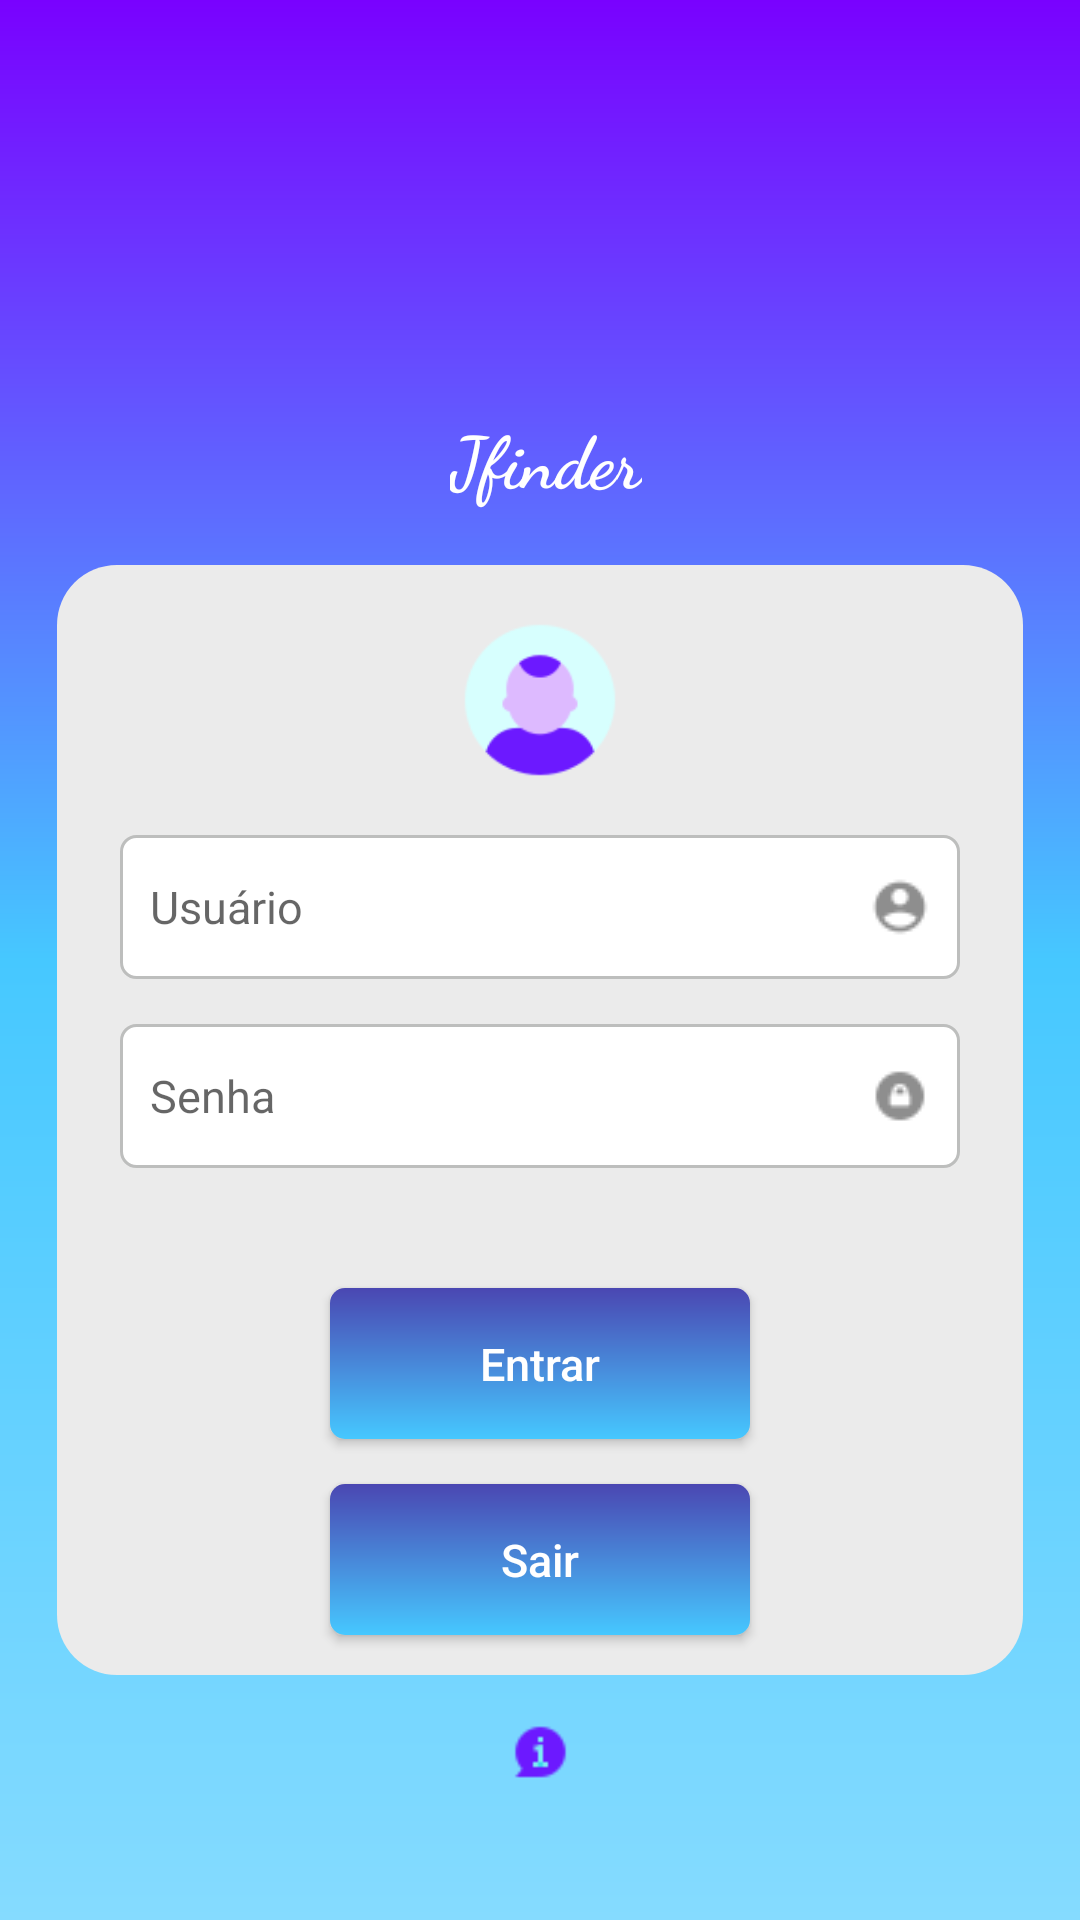

Here is an Android app screen rendered from its layout file. Give the layout XML and the strings, colors and styles it references.
<!-- AndroidManifest.xml: application theme Theme.JfinderMobile -->
<!-- res/layout/activity_login.xml -->
<?xml version="1.0" encoding="utf-8"?>
<androidx.core.widget.NestedScrollView xmlns:app2="http://schemas.android.com/apk/res-auto"
    xmlns:tools="http://schemas.android.com/tools"
    android:layout_width="match_parent"
    android:layout_height="match_parent"
    xmlns:android="http://schemas.android.com/apk/res/android"
    android:fillViewport="true"
    tools:ignore="NamespaceTypo"
    tools:context=".Login">

    <androidx.constraintlayout.widget.ConstraintLayout
        android:id="@+id/login_tela"
        android:layout_width="match_parent"
        android:layout_height="match_parent"
        android:background="@drawable/background"
        tools:context=".Login">


        <ImageView
            android:id="@+id/logo"
            android:layout_width="110dp"
            android:layout_height="110dp"
            android:layout_marginTop="40dp"
            android:contentDescription="TODO"
            android:src="@drawable/folder"
            app2:layout_constraintEnd_toEndOf="parent"
            app2:layout_constraintHorizontal_bias="0.498"
            app2:layout_constraintStart_toStartOf="parent"
            app2:layout_constraintTop_toTopOf="parent" />

        <View
            android:id="@+id/containerComponents"
            style="@style/ContainerComponents"
            android:layout_marginTop="36dp"
            app2:layout_constraintEnd_toEndOf="parent"
            app2:layout_constraintHorizontal_bias="0.578"
            app2:layout_constraintStart_toStartOf="parent"
            app2:layout_constraintTop_toBottomOf="@+id/nome_jfinder" />

        <ImageView
            android:id="@+id/logoUsuario"
            android:layout_width="60dp"
            android:layout_height="60dp"
            android:layout_marginTop="15dp"
            android:src="@drawable/loginuser"
            app2:layout_constraintEnd_toEndOf="@+id/containerComponents"
            app2:layout_constraintStart_toStartOf="@+id/containerComponents"
            app2:layout_constraintTop_toTopOf="@+id/containerComponents"
            android:contentDescription="TODO" />

        <EditText
            android:id="@+id/edit_usuario"
            style="@style/Edit_Text"
            android:drawableEnd="@drawable/userlogincion2"
            android:hint="@string/usuario"
            android:inputType="text"
            android:minHeight="48dp"
            app2:layout_constraintEnd_toEndOf="@+id/containerComponents"
            app2:layout_constraintEnd_toStartOf="@id/containerComponents"
            app2:layout_constraintTop_toBottomOf="@+id/logoUsuario"
            android:autofillHints="" />
        <EditText
            android:id="@+id/edit_senha"
            style="@style/Edit_Text"
            android:drawableRight="@drawable/keylogin"
            android:hint="Senha"
            android:inputType="numberPassword"
            android:minHeight="48dp"
            app2:layout_constraintEnd_toEndOf="@+id/containerComponents"
            app2:layout_constraintEnd_toStartOf="@id/containerComponents"
            app2:layout_constraintTop_toBottomOf="@+id/edit_usuario" />


        

        <androidx.appcompat.widget.AppCompatButton
            android:id="@+id/botao_entrar"
            style="@style/Entrar_button"
            android:layout_marginTop="40dp"
            android:text="@string/entrar"
            android:onClick="entrarBtn"
            app2:layout_constraintBaseline_toTopOf="parent"
            app2:layout_constraintEnd_toEndOf="parent"
            app2:layout_constraintStart_toStartOf="parent"
            app2:layout_constraintTop_toBottomOf="@+id/edit_senha"
            tools:ignore="OnClick" />

        <androidx.appcompat.widget.AppCompatButton
            android:id="@+id/botao_sair"
            style="@style/Sair_button"
            android:text="@string/sair"
            android:onClick="sairBtn"
            app2:layout_constraintBaseline_toTopOf="parent"
            app2:layout_constraintEnd_toEndOf="parent"
            app2:layout_constraintStart_toStartOf="parent"
            app2:layout_constraintTop_toBottomOf="@+id/botao_entrar"
            tools:ignore="OnClick" />

        <ProgressBar
            android:id="@+id/progress_bar"
            android:layout_width="wrap_content"
            android:layout_height="wrap_content"
            android:layout_marginTop="20dp"
            android:visibility="gone"
            android:indeterminateTint="@color/roxo"
            app2:layout_constraintEnd_toEndOf="parent"
            app2:layout_constraintStart_toStartOf="parent"
            app2:layout_constraintTop_toBottomOf="@+id/containerComponents" />

        <TextView
            android:id="@+id/nome_jfinder"
            style="@style/Text_Jfinder"
            android:layout_width="wrap_content"
            android:layout_height="wrap_content"
            android:layout_marginTop="136dp"
            android:fontFamily="cursive"
            android:text="@string/Jfinder"
            android:textSize="24sp"
            android:textStyle="bold"
            android:typeface="normal"
            app2:layout_constraintEnd_toEndOf="parent"
            app2:layout_constraintHorizontal_bias="0.507"
            app2:layout_constraintStart_toStartOf="parent"
            app2:layout_constraintTop_toTopOf="parent" />

        <ImageView
            android:id="@+id/sobre"
            android:layout_width="25dp"
            android:layout_height="20dp"
            android:backgroundTint="#FFFFFF"
            android:onClick="sobre"
            app2:layout_constraintBottom_toBottomOf="parent"
            app2:layout_constraintEnd_toEndOf="parent"
            app2:layout_constraintStart_toStartOf="parent"
            app2:layout_constraintTop_toTopOf="parent"
            app2:layout_constraintVertical_bias="0.926"

            android:src="@drawable/aboutlogin"
            tools:ignore="OnClick" />


    </androidx.constraintlayout.widget.ConstraintLayout>

    
</androidx.core.widget.NestedScrollView>
<!-- resources referenced by this layout -->
<resources>
  <color name="roxo">#7901FF</color>
  <!-- drawable background (drawable) -->
  <?xml version="1.0" encoding="utf-8"?>
  <shape xmlns:android="http://schemas.android.com/apk/res/android">
  
      <gradient
          android:startColor="@color/azul_claro"
          android:centerColor="@color/azul"
          android:endColor="@color/roxo"
          android:angle="90"
          />
  
  </shape>
  <string name="Jfinder">Jfinder</string>
  <string name="entrar">Entrar</string>
  <string name="sair">Sair</string>
  <string name="usuario">Usuário</string>
  <style name="ContainerComponents">
          <item name="android:layout_width">match_parent</item>
          <item name="android:layout_height">370dp</item>
          <item name="android:background">@drawable/container_components</item>
          <item name="android:layout_margin">19dp</item>
      </style>
  <style name="Edit_Text">
          <item name="android:layout_width">match_parent</item>
          <item name="android:layout_height">wrap_content</item>
          <item name="android:background">@drawable/edit_text</item>
          <item name="android:padding">10dp</item>
          <item name="android:textSize">15sp</item>
          <item name="android:textColor">@color/black</item>
          <item name="android:layout_marginLeft">40dp</item>
          <item name="android:layout_marginRight">40dp</item>
          <item name="android:layout_marginTop">15dp</item>
      </style>
  <style name="Text_Jfinder">
          <item name="android:textColor">@color/white</item>
          <item name="android:textSize">18sp</item>
          <item name="android:textStyle">bold</item>
          <item name="android:textAllCaps">false</item>
  
      </style>
  <style name="Theme.JfinderMobile" parent="Theme.MaterialComponents.DayNight.DarkActionBar">
          
          <item name="colorPrimary">@color/purple_500</item>
          <item name="colorPrimaryVariant">@color/black</item>
          <item name="colorOnPrimary">@color/white</item>
          
          <item name="colorSecondary">@color/teal_200</item>
          <item name="colorSecondaryVariant">@color/teal_700</item>
          <item name="colorOnSecondary">@color/black</item>
          
          <item name="android:statusBarColor" tools:targetApi="l">?attr/colorPrimaryVariant</item>
          
      </style>
  <color name="azul_claro">#85dbff</color>
  <color name="azul">#46C8FF</color>
  <!-- drawable container_components (drawable) -->
  <?xml version="1.0" encoding="utf-8"?>
  <shape xmlns:android="http://schemas.android.com/apk/res/android">
  
      <solid android:color="@color/opaco"/>
      <corners android:radius="20dp"/>
  
  </shape>
  <!-- drawable edit_text (drawable) -->
  <?xml version="1.0" encoding="utf-8"?>
  <shape xmlns:android="http://schemas.android.com/apk/res/android">
  
      <solid android:color="@color/white"/>
      <corners android:radius="5dp"/>
      <stroke android:color="@color/gray" android:width="1dp"/>
  
  </shape>
  <color name="black">#FF000000</color>
  <color name="white">#FFFFFFFF</color>
  <!-- drawable entrar_button (drawable) -->
  <?xml version="1.0" encoding="utf-8"?>
  <shape xmlns:android="http://schemas.android.com/apk/res/android">
  
      <gradient
          android:startColor="@color/azul"
          android:endColor="@color/dazzled_Blue"
          android:angle="90"
          />
      
      
      <corners android:radius="5dp"/>
  
  
  </shape>
  <color name="purple_500">#FF6200EE</color>
  <color name="teal_200">#FF03DAC5</color>
  <color name="teal_700">#FF018786</color>
  <color name="opaco">#EBEBEB</color>
  <color name="gray">#bdbebd</color>
  <color name="dazzled_Blue">#4a47b2</color>
</resources>
